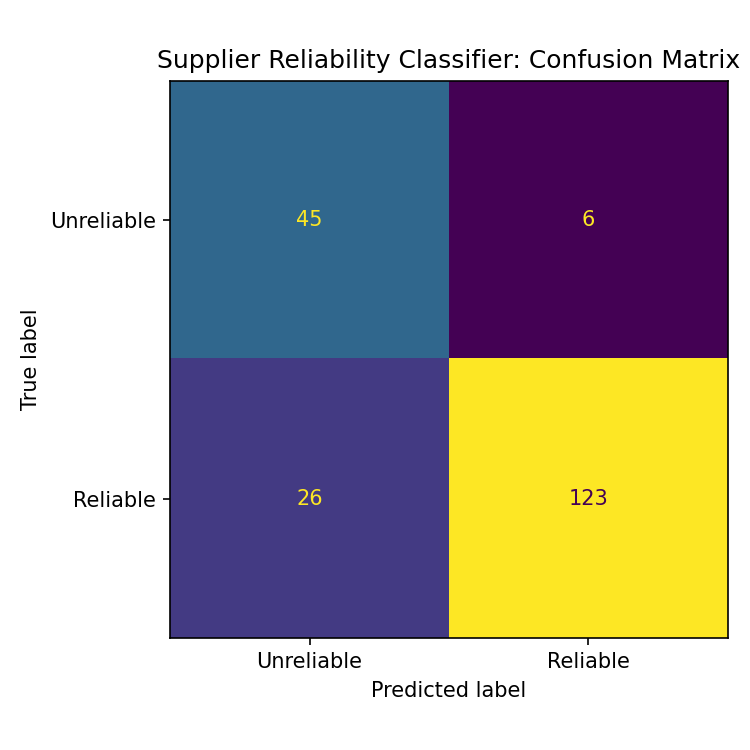

The table this chart was drawn from, first rows:
, predicted_unreliable, predicted_reliable
actual_unreliable, 45, 6
actual_reliable, 26, 123
